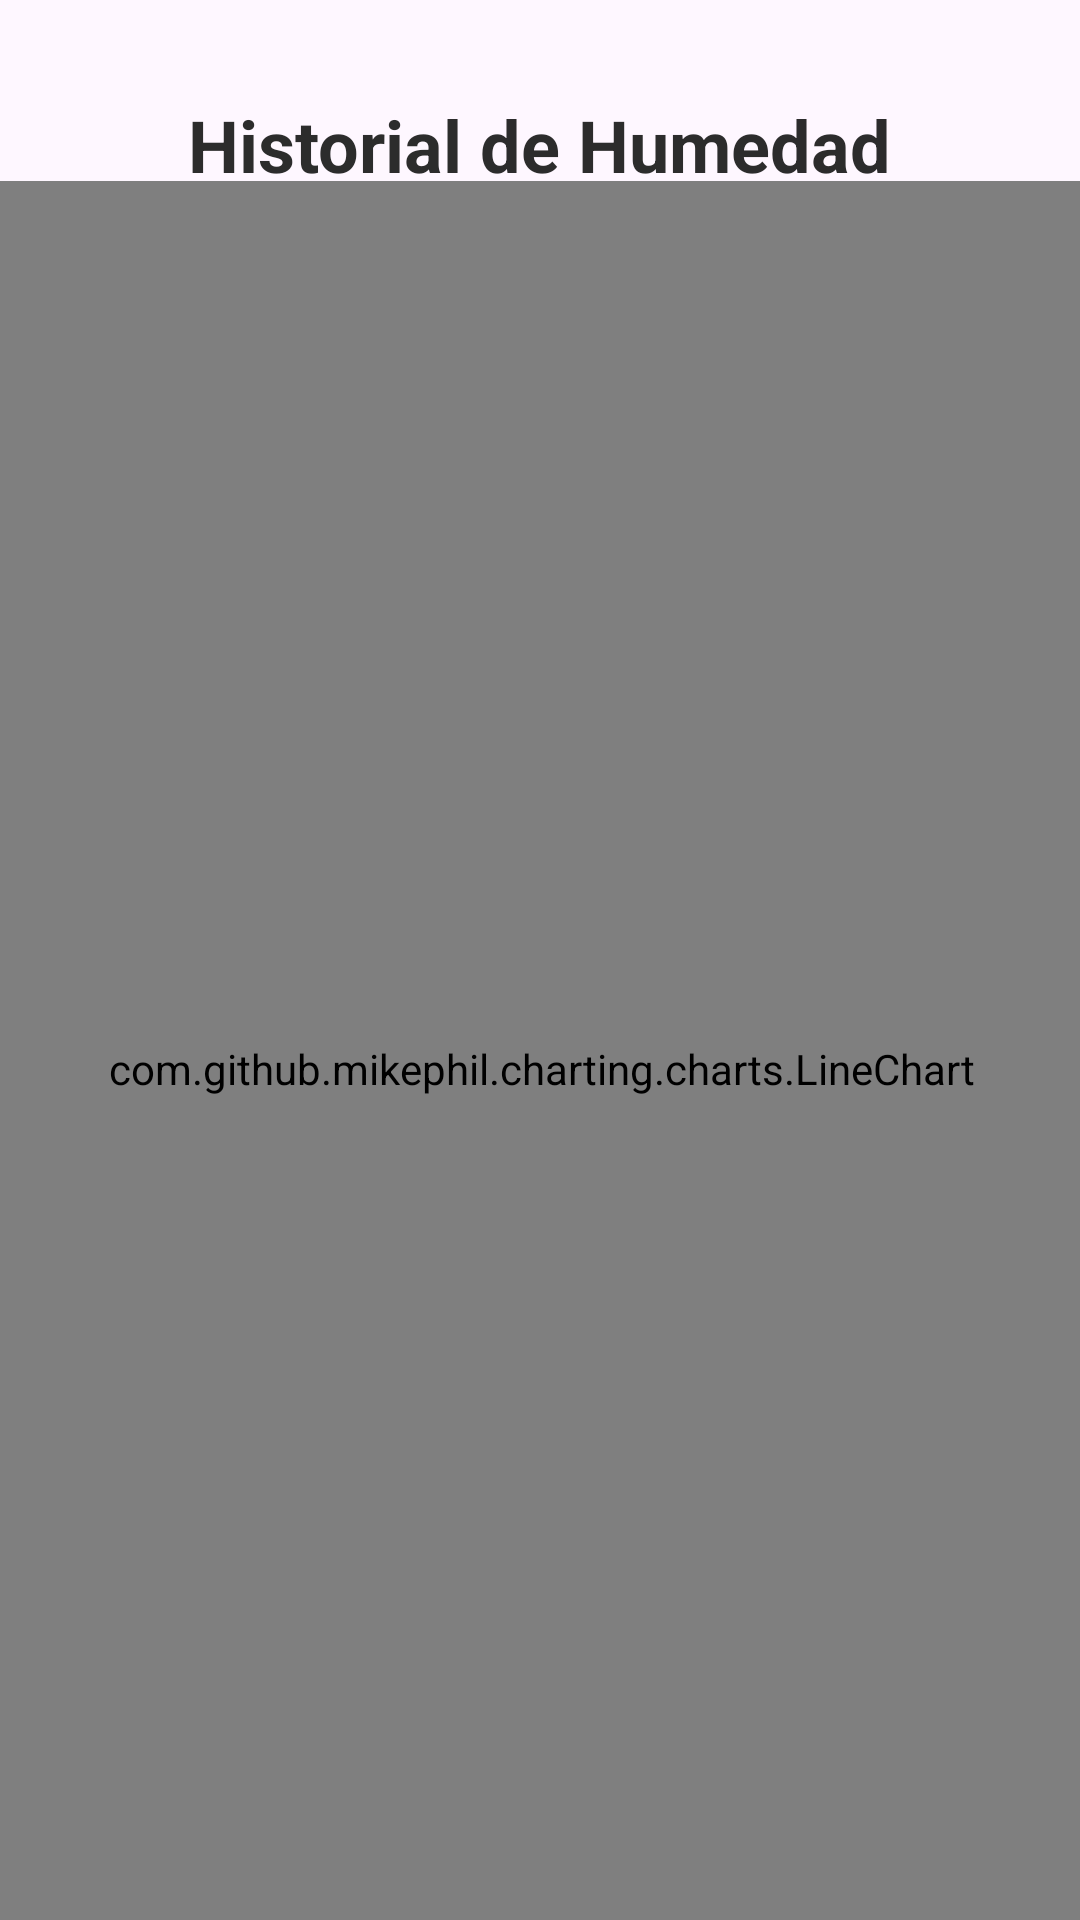

Reconstruct the res/layout file that produces this screen, plus the resources it refers to.
<!-- AndroidManifest.xml: application theme Base.Theme.Parking -->
<!-- res/layout/activity_info_humedad.xml -->
<?xml version="1.0" encoding="utf-8"?>
<androidx.constraintlayout.widget.ConstraintLayout xmlns:android="http://schemas.android.com/apk/res/android"
    xmlns:app="http://schemas.android.com/apk/res-auto"
    xmlns:tools="http://schemas.android.com/tools"
    android:id="@+id/main"
    android:layout_width="match_parent"
    android:layout_height="match_parent"
    tools:context=".ui.sensors.InfoHumedadActivity">

    <TextView
        android:id="@+id/textView"
        android:layout_width="wrap_content"
        android:layout_height="wrap_content"
        android:text="Historial de Humedad"
        android:textSize="24sp"
        android:textStyle="bold"
        android:textColor="#2C2C2C"
        app:layout_constraintTop_toTopOf="parent"
        app:layout_constraintStart_toStartOf="parent"
        app:layout_constraintEnd_toEndOf="parent"
        android:layout_marginTop="32dp" />

    <com.github.mikephil.charting.charts.LineChart
        android:id="@+id/HumedadChart"
        android:layout_width="384dp"
        android:layout_height="592dp"
        android:layout_marginTop="24dp"
        android:layout_marginBottom="16dp"
        app:layout_constraintBottom_toBottomOf="parent"
        app:layout_constraintEnd_toEndOf="parent"
        app:layout_constraintStart_toStartOf="parent"
        app:layout_constraintTop_toBottomOf="@id/textView" />

</androidx.constraintlayout.widget.ConstraintLayout>
<!-- resources referenced by this layout -->
<resources>
  <style name="Base.Theme.Parking" parent="Theme.Material3.DayNight.NoActionBar">
          <item name="colorPrimary">@color/primary</item>
          <item name="android:statusBarColor">@color/primary</item>
      </style>
  <color name="primary">#6A7CFF</color>
</resources>
